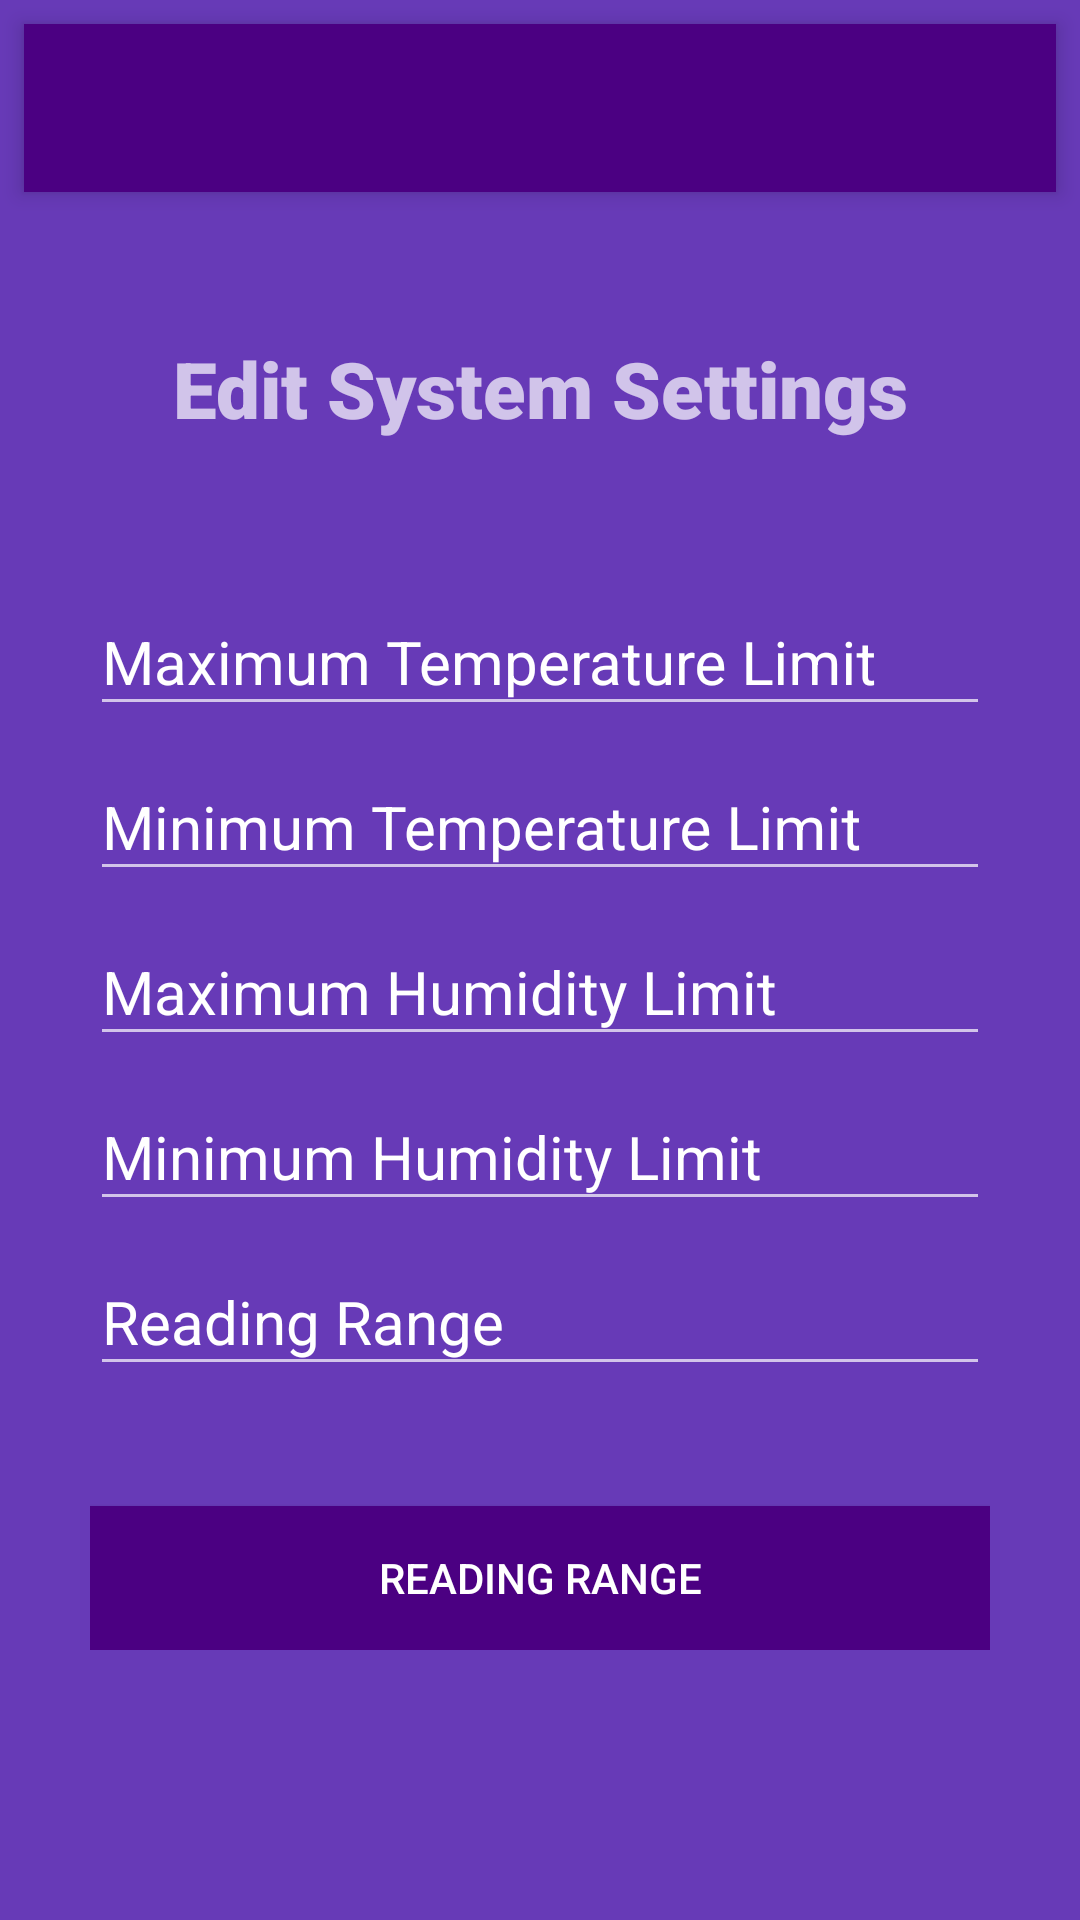

This screen was rendered from an Android layout file. Write that file and the resources it references.
<!-- AndroidManifest.xml: application theme AppTheme -->
<!-- res/layout/activity_config.xml -->
<?xml version="1.0" encoding="utf-8"?>
<RelativeLayout xmlns:android="http://schemas.android.com/apk/res/android"
    xmlns:app="http://schemas.android.com/apk/res-auto"
    xmlns:tools="http://schemas.android.com/tools"
    android:layout_width="match_parent"
    android:layout_height="match_parent"
    android:background="@color/colorPrimary"
    tools:context=".view.ConfigActivity">

    <android.support.v7.widget.Toolbar
        android:id="@+id/mainToolbar"
        android:layout_width="match_parent"
        android:layout_height="?attr/actionBarSize"
        android:layout_alignParentLeft="true"
        android:layout_margin="8dp"
        android:background="?attr/colorPrimaryDark"
        android:elevation="4dp"
        android:minHeight="?attr/actionBarSize"
        app:popupTheme="@style/ThemeOverlay.AppCompat.Light" />

    <ScrollView
        android:id="@+id/userScrollView"
        android:layout_width="match_parent"
        android:layout_height="wrap_content"
        android:layout_below="@+id/mainToolbar">

        <LinearLayout
            android:layout_width="match_parent"
            android:layout_height="wrap_content"
            android:layout_marginLeft="30dp"
            android:layout_marginRight="30dp"
            android:orientation="vertical">

            <TextView
                android:layout_width="match_parent"
                android:layout_height="wrap_content"
                android:layout_marginBottom="40dp"
                android:layout_marginTop="40dp"
                android:fontFamily="sans-serif-black"
                android:text="@string/configTitle"
                android:textAlignment="center"
                android:textSize="26sp" />

            <android.support.design.widget.TextInputLayout
                android:id="@+id/editTextSettingMaxTempLimit_layout"
                android:layout_width="match_parent"
                android:layout_height="wrap_content">

                <EditText
                    android:id="@+id/editTextSettingMaxTempLimit"
                    android:layout_width="match_parent"
                    android:layout_height="wrap_content"
                    android:height="35dp"
                    android:hint="@string/configTextViewMaxTempLimit"
                    android:inputType="numberDecimal"
                    android:textSize="20sp" />

            </android.support.design.widget.TextInputLayout>

            <android.support.design.widget.TextInputLayout
                android:id="@+id/editTextSettingMinTempLimit_layout"
                android:layout_width="match_parent"
                android:layout_height="wrap_content">

                <EditText
                    android:id="@+id/editTextSettingMinTempLimit"
                    android:layout_width="match_parent"
                    android:layout_height="wrap_content"
                    android:height="35dp"
                    android:hint="@string/configTextViewMinTempLimit"
                    android:inputType="numberDecimal"
                    android:textSize="20sp" />

            </android.support.design.widget.TextInputLayout>

            <android.support.design.widget.TextInputLayout
                android:id="@+id/editTextSettingMaxHumLimit_layout"
                android:layout_width="match_parent"
                android:layout_height="wrap_content">

                <EditText
                    android:id="@+id/editTextSettingMaxHumLimit"
                    android:layout_width="match_parent"
                    android:layout_height="wrap_content"
                    android:height="35dp"
                    android:hint="@string/configTextViewMaxHumLimit"
                    android:inputType="numberDecimal"
                    android:textSize="20sp" />

            </android.support.design.widget.TextInputLayout>

            <android.support.design.widget.TextInputLayout
                android:id="@+id/editTextSettingMinHumLimit_layout"
                android:layout_width="match_parent"
                android:layout_height="wrap_content">

                <EditText
                    android:id="@+id/editTextSettingMinHumLimit"
                    android:layout_width="match_parent"
                    android:layout_height="wrap_content"
                    android:height="35dp"
                    android:hint="@string/configTextViewMinHumLimit"
                    android:inputType="numberDecimal"
                    android:textSize="20sp" />

            </android.support.design.widget.TextInputLayout>

            <android.support.design.widget.TextInputLayout
                android:id="@+id/editTextSettingReadingRange_layout"
                android:layout_width="match_parent"
                android:layout_height="wrap_content">

                <EditText
                    android:id="@+id/editTextSettingReadingRange"
                    android:layout_width="match_parent"
                    android:layout_height="wrap_content"
                    android:height="35dp"
                    android:hint="@string/configTextViewReadingRange"
                    android:inputType="number"
                    android:textSize="20sp" />

            </android.support.design.widget.TextInputLayout>

            <Button
                android:id="@+id/buttonSettingEdit"
                android:layout_width="match_parent"
                android:layout_height="wrap_content"
                android:layout_marginTop="40dp"
                android:background="@color/colorPrimaryDark"
                android:text="@string/configButtonSaveSettings"
                android:textColor="@color/colorWhite" />
        </LinearLayout>

    </ScrollView>

</RelativeLayout>
<!-- resources referenced by this layout -->
<resources>
  <color name="colorPrimary">#673AB7</color>
  <color name="colorPrimaryDark">#4B0082</color>
  <color name="colorWhite">#FFFFFF</color>
  <string name="configButtonSaveSettings">Reading Range</string>
  <string name="configTextViewMaxHumLimit">Maximum Humidity Limit</string>
  <string name="configTextViewMaxTempLimit">Maximum Temperature Limit</string>
  <string name="configTextViewMinHumLimit">Minimum Humidity Limit</string>
  <string name="configTextViewMinTempLimit">Minimum Temperature Limit</string>
  <string name="configTextViewReadingRange">Reading Range</string>
  <string name="configTitle">Edit System Settings</string>
  <style name="AppTheme" parent="Theme.AppCompat.NoActionBar">
          
          <item name="colorPrimary">@color/colorPrimary</item>
          <item name="colorPrimaryDark">@color/colorPrimaryDark</item>
          <item name="colorAccent">@color/colorAccent</item>
          <item name="android:textColorHint">@color/colorWhite</item>
      </style>
  <color name="colorAccent">#FFFFFF</color>
</resources>
